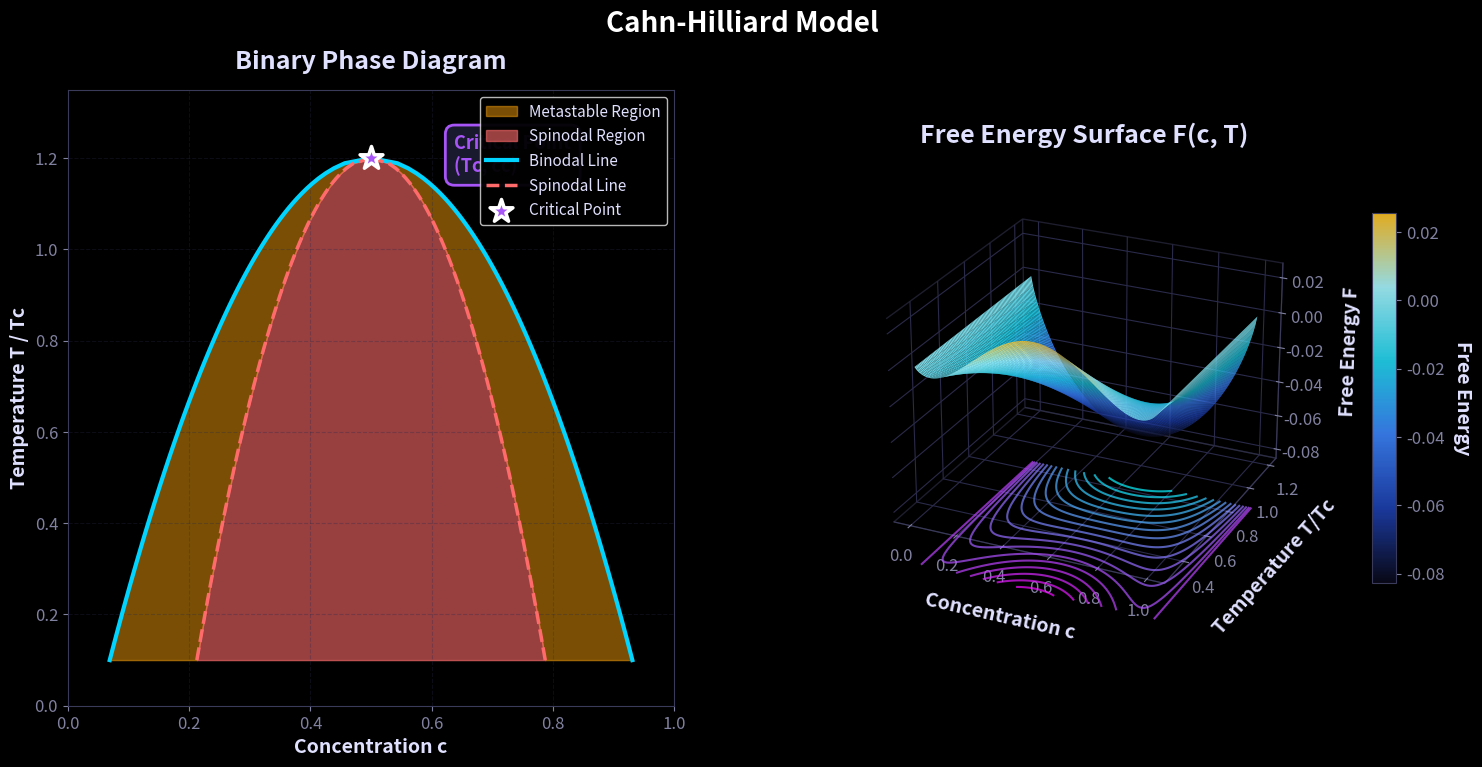

Reproduce this figure in Python.
"""
Thermodynamics and Phase Separation in Liquid Mixtures - Visualization
Phase Diagram and 3D Free Energy Surface
"""

import numpy as np
import matplotlib.pyplot as plt
from matplotlib.colors import LinearSegmentedColormap
from mpl_toolkits.mplot3d import Axes3D
import warnings
warnings.filterwarnings('ignore')

# Global Style Settings - Dark Theme
plt.style.use('dark_background')
plt.rcParams.update({
    'figure.facecolor': '#000000',
    'axes.facecolor': '#000000',
    'axes.edgecolor': '#3a3a5a',
    'axes.labelcolor': '#e0e0ff',
    'text.color': '#e0e0ff',
    'xtick.color': '#8080a0',
    'ytick.color': '#8080a0',
    'grid.color': '#2a2a4a',
    'font.size': 12,
    'axes.titlesize': 16,
    'axes.labelsize': 14,
    'font.family': 'sans-serif',
})

# Custom Color Scheme
COLORS = {
    'primary': '#00d4ff',
    'secondary': '#ff6b6b',
    'accent': '#a855f7',
    'success': '#22c55e',
    'warning': '#f59e0b',
}

def plot_phase_diagram_and_free_energy():
    """Plot Phase Diagram and 3D Free Energy Surface"""
    fig = plt.figure(figsize=(18, 8), facecolor='#000000')
    gs = fig.add_gridspec(1, 2, wspace=0.3)
    
    # Left: Phase Diagram (T vs c)
    ax1 = fig.add_subplot(gs[0])
    T = np.linspace(0.1, 1.2, 100)
    c_spinodal_low = 0.5 - 0.3 * np.sqrt(1 - T/1.2)
    c_spinodal_high = 0.5 + 0.3 * np.sqrt(1 - T/1.2)
    c_binodal_low = 0.5 - 0.45 * np.sqrt(1 - T/1.2)
    c_binodal_high = 0.5 + 0.45 * np.sqrt(1 - T/1.2)
    
    # Fill regions
    ax1.fill_betweenx(T, c_binodal_low, c_spinodal_low, alpha=0.5, 
                      color=COLORS['warning'], label='Metastable Region')
    ax1.fill_betweenx(T, c_spinodal_high, c_binodal_high, alpha=0.5, 
                      color=COLORS['warning'])
    ax1.fill_betweenx(T, c_spinodal_low, c_spinodal_high, alpha=0.6, 
                      color=COLORS['secondary'], label='Spinodal Region')
    
    # Plot lines
    ax1.plot(c_binodal_low, T, '-', color=COLORS['primary'], linewidth=3, label='Binodal Line')
    ax1.plot(c_binodal_high, T, '-', color=COLORS['primary'], linewidth=3)
    ax1.plot(c_spinodal_low, T, '--', color=COLORS['secondary'], linewidth=2.5, label='Spinodal Line')
    ax1.plot(c_spinodal_high, T, '--', color=COLORS['secondary'], linewidth=2.5)
    
    # Critical Point
    ax1.scatter([0.5], [1.2], s=300, marker='*', c=[COLORS['accent']], 
                edgecolors='white', linewidths=2.5, zorder=5, label='Critical Point')
    ax1.annotate('Critical Point\n(Tc, cc)', (0.5, 1.2), textcoords="offset points", 
                 xytext=(60, -10), ha='left',
                 fontsize=13, fontweight='bold', color=COLORS['accent'],
                 bbox=dict(boxstyle='round,pad=0.5', facecolor='#1a1a2e', edgecolor=COLORS['accent'], linewidth=2))
    
    ax1.set_xlabel('Concentration c', fontweight='bold')
    ax1.set_ylabel('Temperature T / Tc', fontweight='bold')
    ax1.set_title('Binary Phase Diagram', fontweight='bold', fontsize=18, pad=15)
    ax1.legend(loc='upper right', framealpha=0.9, fontsize=11, fancybox=True, shadow=True)
    ax1.set_xlim(0, 1)
    ax1.set_ylim(0, 1.35)
    ax1.grid(True, alpha=0.3, linestyle='--')
    
    # Right: 3D Free Energy Surface
    ax2 = fig.add_subplot(gs[1], projection='3d', facecolor='#000000')
    
    # Construct free energy surface f(c, T)
    c_grid = np.linspace(0, 1, 120)
    T_grid = np.linspace(0.3, 1.2, 100)
    C, TT = np.meshgrid(c_grid, T_grid)
    
    # Temperature dependent free energy
    Tc = 1.2
    with np.errstate(divide='ignore', invalid='ignore'):
        entropy = TT * (C * np.log(C + 1e-10) + (1 - C) * np.log(1 - C + 1e-10))
    F = (1 - TT/Tc) * C**2 * (1 - C)**2 + 0.1 * entropy
    F = np.nan_to_num(F, nan=0.0, posinf=0.0, neginf=0.0)
    
    # Create gradient colormap
    surf_cmap = LinearSegmentedColormap.from_list(
        'surface', [
            '#0a0a1a',  # Very dark blue
            '#1e40af',  # Dark blue
            '#3b82f6',  # Blue
            '#22d3ee',  # Cyan
            '#a5f3fc',  # Light cyan
            '#fbbf24',  # Yellow
        ], N=256
    )
    
    # Plot surface
    surf = ax2.plot_surface(C, TT, F, cmap=surf_cmap, alpha=0.9,
                            linewidth=0, antialiased=True,
                            rstride=1, cstride=1, shade=True)
    
    # Add contour projection at the bottom
    contour_offset = F.min() - 0.03
    ax2.contour(C, TT, F, zdir='z', offset=contour_offset, 
                levels=20, cmap='cool', alpha=0.7, linewidths=1.5)
    
    # Labels and title
    ax2.set_xlabel('Concentration c', labelpad=12, fontweight='bold')
    ax2.set_ylabel('Temperature T/Tc', labelpad=12, fontweight='bold')
    ax2.set_zlabel('Free Energy F', labelpad=12, fontweight='bold')
    ax2.set_title('Free Energy Surface F(c, T)', fontweight='bold', fontsize=18, pad=20)
    
    # Adjust viewing angle
    ax2.view_init(elev=25, azim=-65)
    
    # Customize 3D pane appearance
    ax2.xaxis.pane.fill = False
    ax2.yaxis.pane.fill = False
    ax2.zaxis.pane.fill = False
    ax2.xaxis.pane.set_edgecolor('#3a3a5a')
    ax2.yaxis.pane.set_edgecolor('#3a3a5a')
    ax2.zaxis.pane.set_edgecolor('#3a3a5a')
    ax2.grid(True, alpha=0.2)
    
    # Add colorbar
    cbar = fig.colorbar(surf, ax=ax2, shrink=0.6, aspect=15, pad=0.1)
    cbar.set_label('Free Energy', rotation=270, labelpad=20, fontweight='bold')
    
    # Main title
    fig.suptitle('Cahn-Hilliard Model', 
                 fontsize=20, fontweight='bold', color='white', y=0.98)
    
    plt.tight_layout(rect=[0, 0, 1, 0.96])
    return fig

# Main Entry Point
if __name__ == "__main__":
    fig = plot_phase_diagram_and_free_energy()
    plt.savefig('phase_diagram_and_free_energy.png', dpi=300, bbox_inches='tight')
